Image classification data set "dataset_combined" (Iamritupatil/radi-ai-bharat-prototype on GitHub). Class labels (2): fracture, normal.

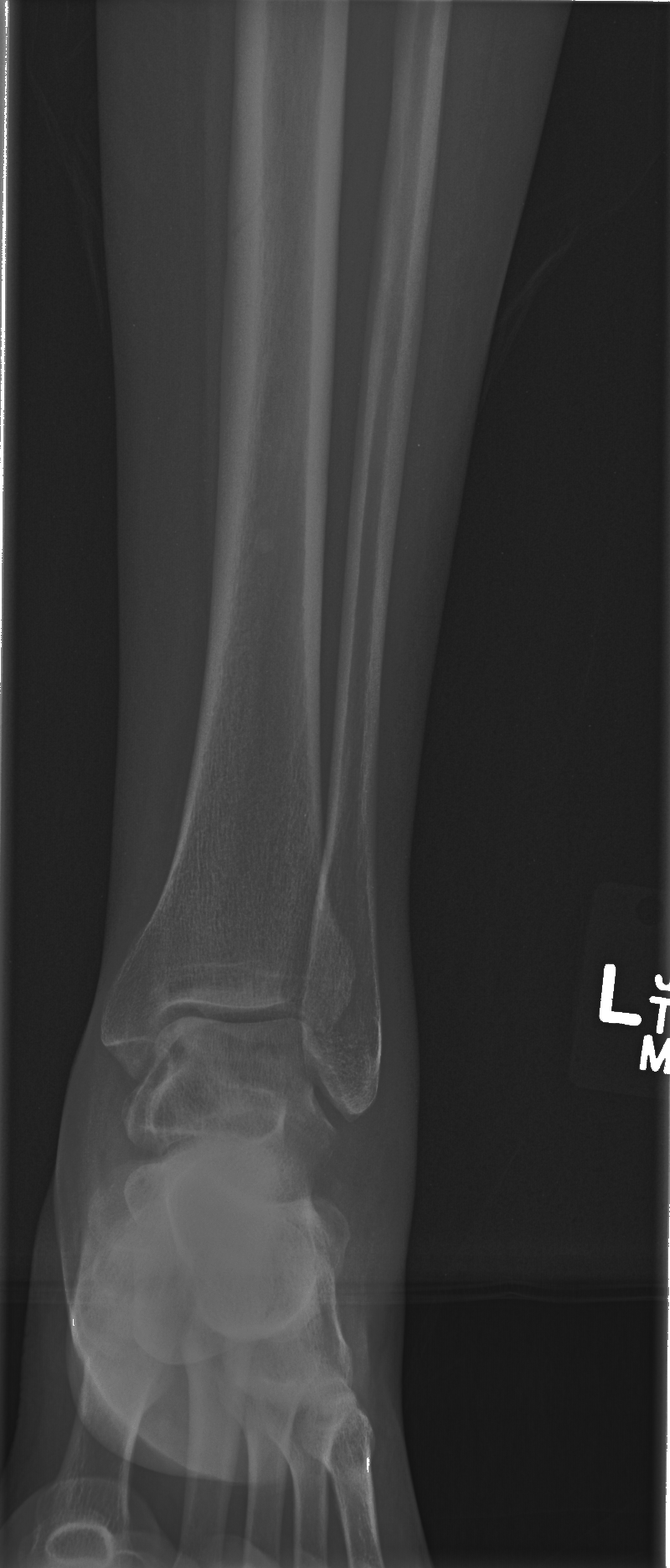
Label: fracture

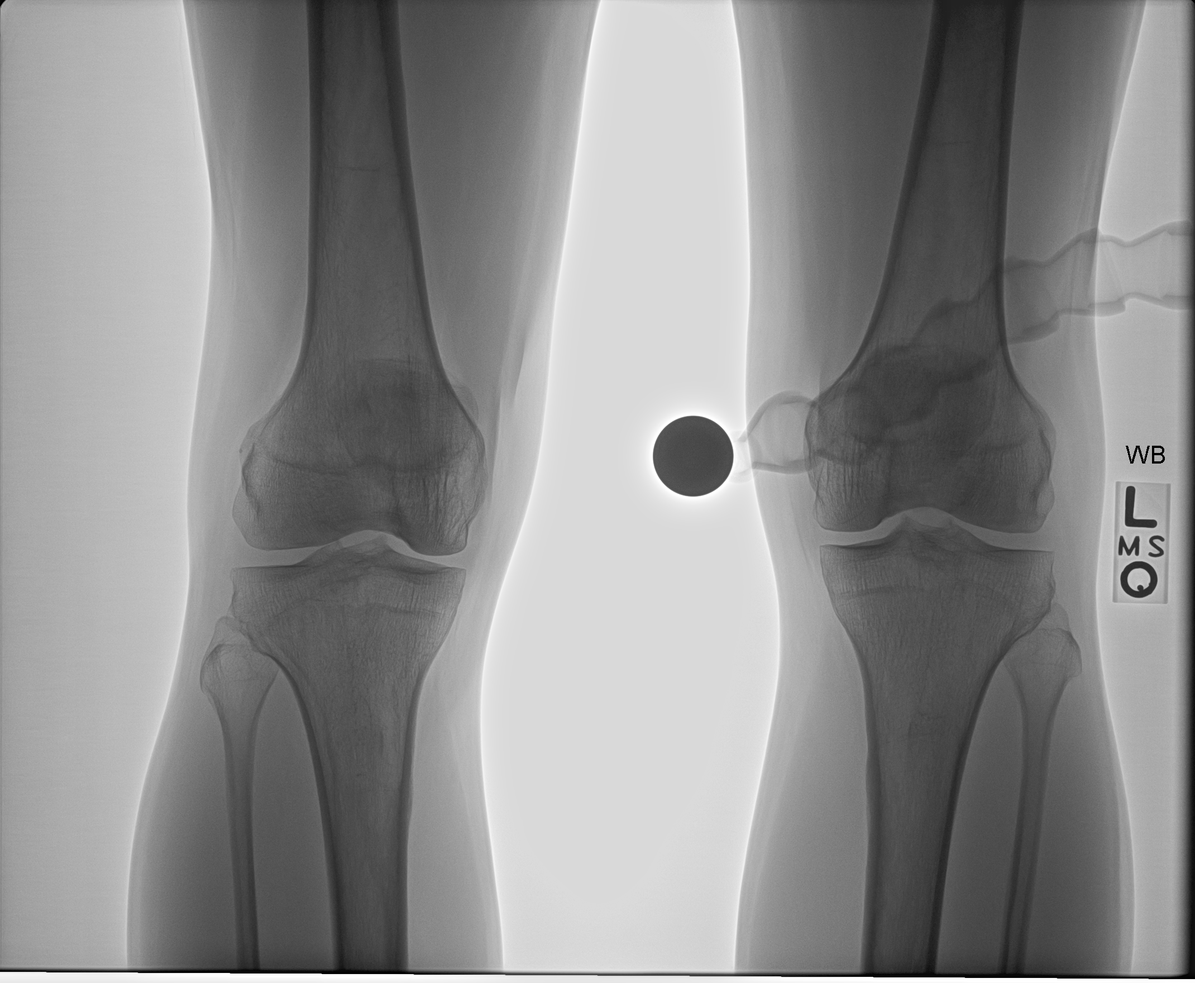
Label: normal

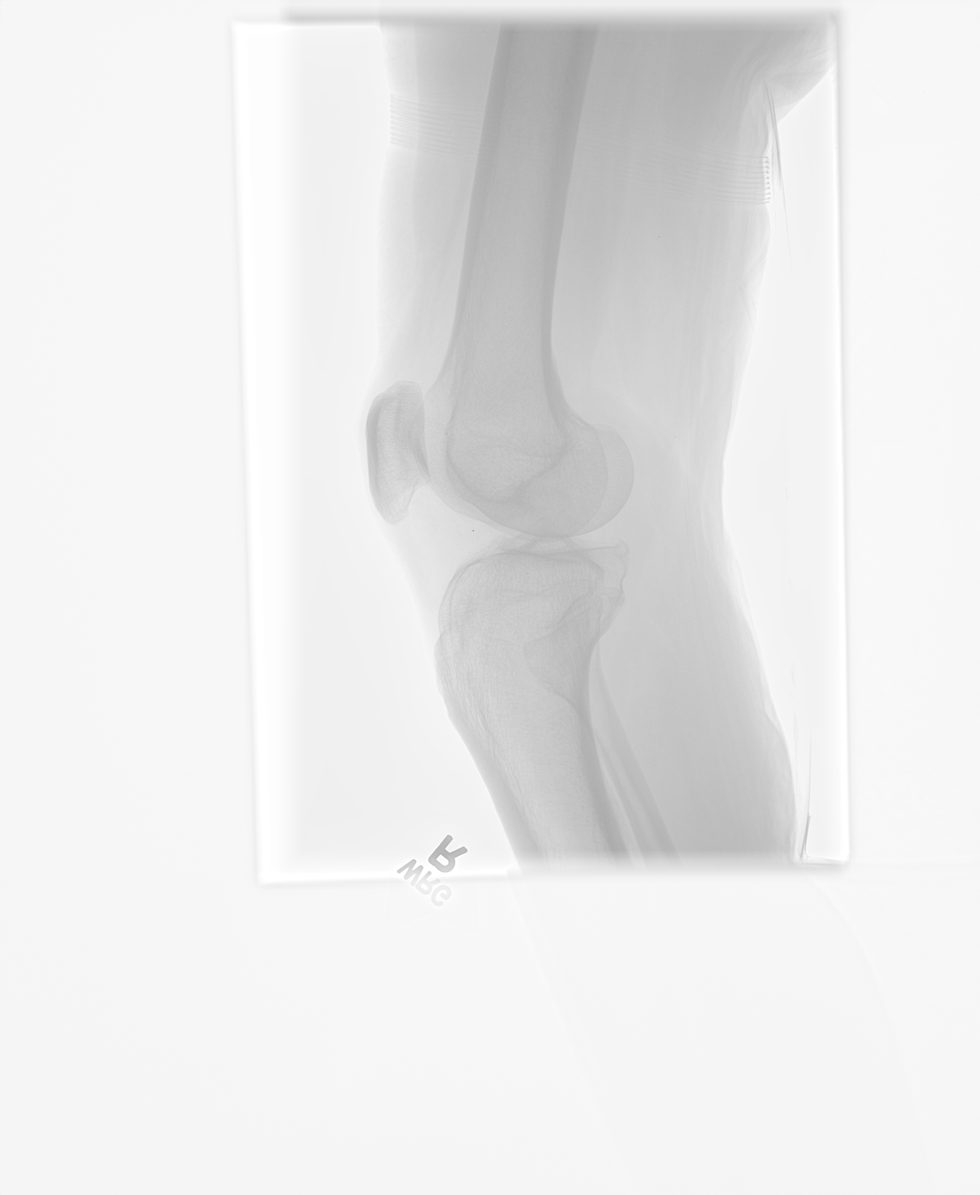
Label: fracture

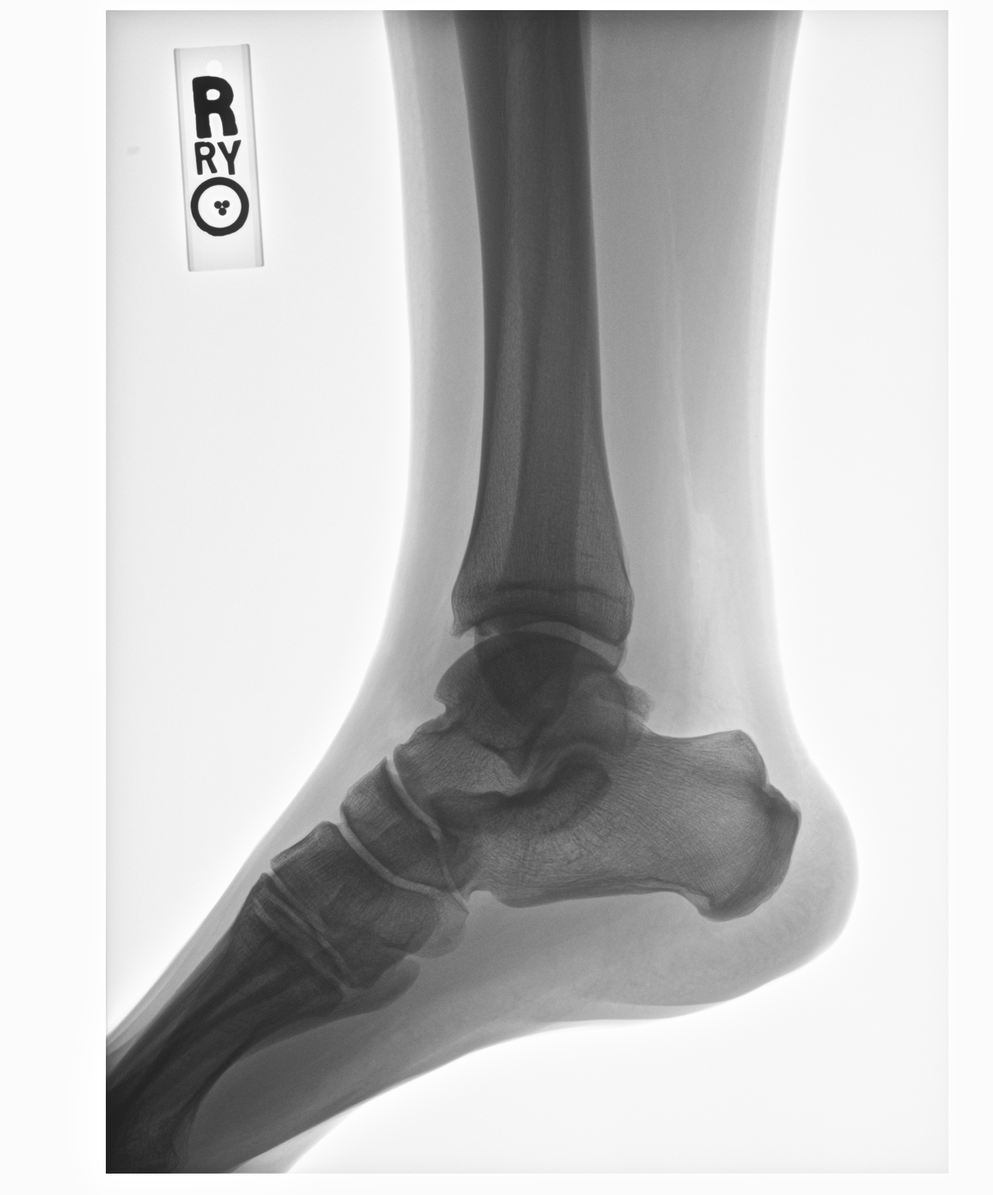
Label: normal

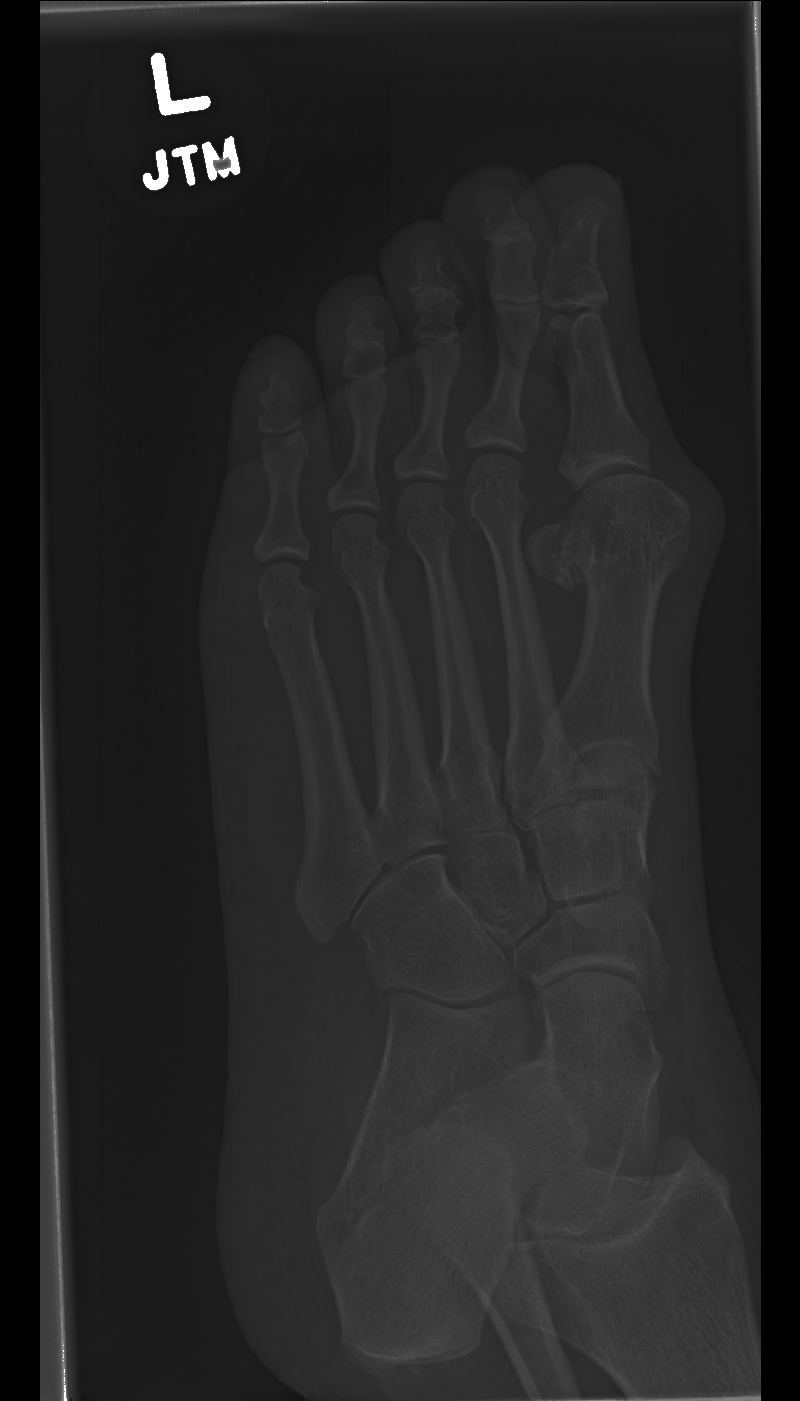
Label: fracture

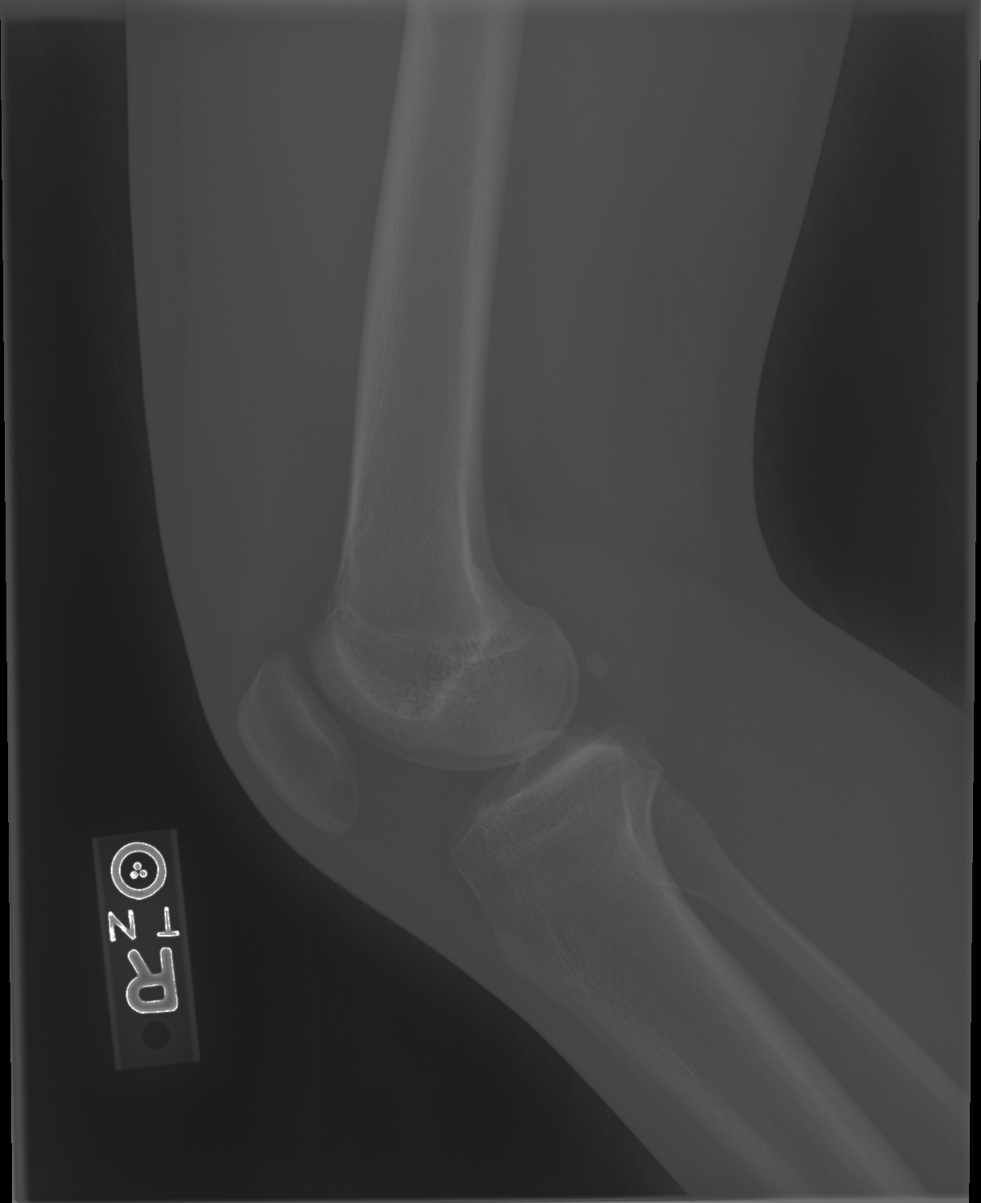
Label: normal
